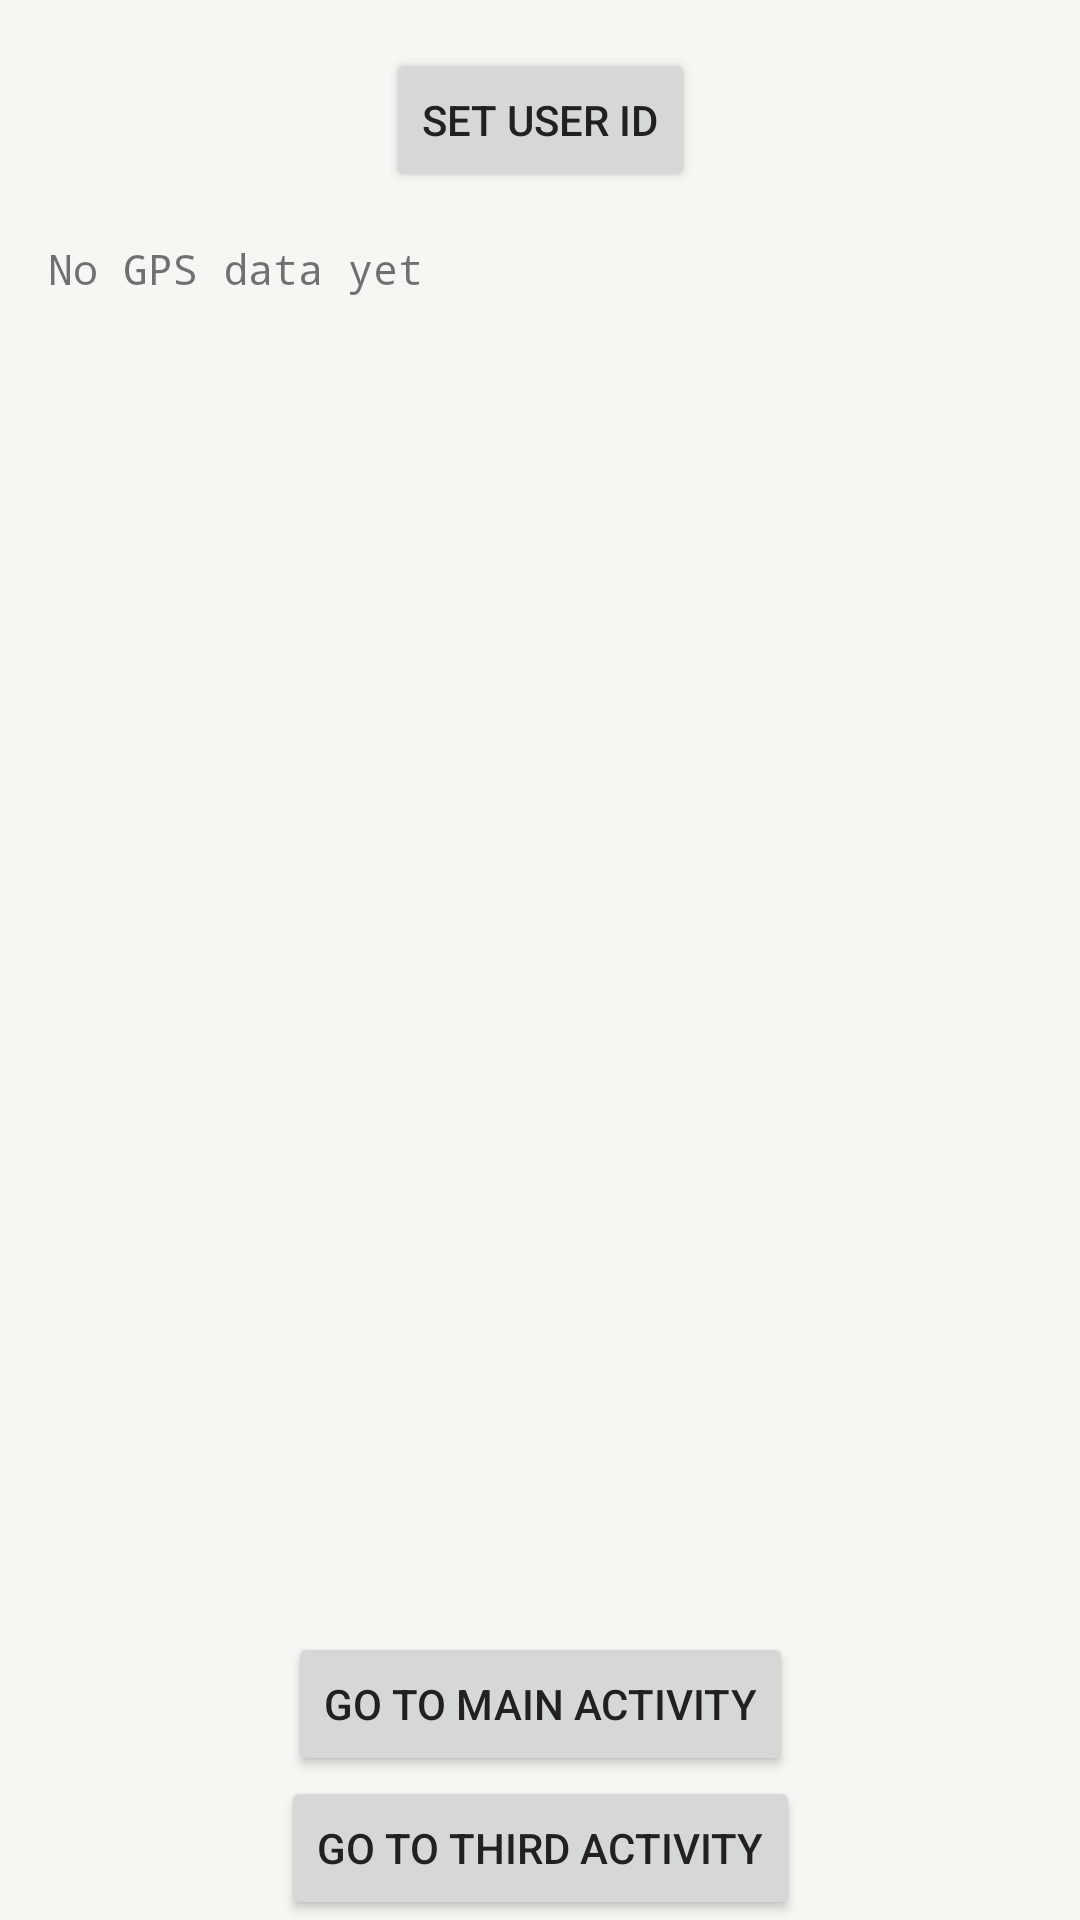

Android layout source for this screen:
<!-- AndroidManifest.xml: application theme Theme.AirBusQuest -->
<!-- res/layout/activity_second.xml -->
<?xml version="1.0" encoding="utf-8"?>
<androidx.constraintlayout.widget.ConstraintLayout xmlns:android="http://schemas.android.com/apk/res/android"
    xmlns:app="http://schemas.android.com/apk/res-auto"
    xmlns:tools="http://schemas.android.com/tools"
    android:id="@+id/main"
    android:layout_width="match_parent"
    android:layout_height="match_parent"
    tools:context=".SecondActivity">

    <Button
        android:id="@+id/btnUserIdentifier"
        android:layout_width="wrap_content"
        android:layout_height="wrap_content"
        android:text="Set User ID"
        app:layout_constraintTop_toTopOf="parent"
        app:layout_constraintStart_toStartOf="parent"
        app:layout_constraintEnd_toEndOf="parent"
        android:layout_marginTop="16dp" />

    <TextView
        android:id="@+id/tvFileContents"
        android:layout_width="0dp"
        android:layout_height="0dp"
        android:text="No GPS data yet"
        android:padding="16dp"
        android:scrollbars="vertical"
        android:fontFamily="monospace"
        app:layout_constraintTop_toBottomOf="@id/btnUserIdentifier"
        app:layout_constraintBottom_toTopOf="@id/btnMainActivity"
        app:layout_constraintStart_toStartOf="parent"
        app:layout_constraintEnd_toEndOf="parent" />

    <Button
        android:id="@+id/btnMainActivity"
        android:layout_width="wrap_content"
        android:layout_height="wrap_content"
        android:text="Go to Main Activity"
        app:layout_constraintBottom_toTopOf="@+id/btnThirdActivity"
        app:layout_constraintEnd_toEndOf="parent"
        app:layout_constraintStart_toStartOf="parent" />

    <Button
        android:id="@+id/btnThirdActivity"
        android:layout_width="wrap_content"
        android:layout_height="wrap_content"
        android:text="Go to Third Activity"
        app:layout_constraintBottom_toBottomOf="parent"
        app:layout_constraintStart_toStartOf="parent"
        app:layout_constraintEnd_toEndOf="parent" />
</androidx.constraintlayout.widget.ConstraintLayout>
<!-- resources referenced by this layout -->
<resources>
  <style name="Theme.AirBusQuest" parent="Theme.MaterialComponents.Light.NoActionBar">
          
          
          <item name="colorPrimary">@color/primary</item>
          <item name="colorPrimaryVariant">@color/primary_variant</item>
          <item name="colorOnPrimary">@color/on_primary</item>
          
          <item name="colorSecondary">@color/accent</item>
          <item name="colorSecondaryVariant">@color/accent_dark</item>
          <item name="colorOnSecondary">@color/on_accent</item>
          
          <item name="android:colorBackground">@color/background</item>
          <item name="colorSurface">@color/surface</item>
          <item name="colorOnSurface">@color/text_primary</item>
          
          <item name="android:statusBarColor">@color/primary_variant</item>
          <item name="android:navigationBarColor">@color/bottom_nav_bg</item>
          
          <item name="android:textColorPrimary">@color/text_primary</item>
          <item name="android:textColorSecondary">@color/text_secondary</item>
          <item name="android:textColorHint">@color/text_hint</item>
          
          <item name="colorError">@color/aqi_hazardous</item>
          <item name="colorOnError">@color/on_primary</item>
      </style>
  <color name="primary">#1B2E1B</color>
  <color name="primary_variant">#0F1E0F</color>
  <color name="on_primary">#FFFFFF</color>
  <color name="accent">#4CAF50</color>
  <color name="accent_dark">#388E3C</color>
  <color name="on_accent">#FFFFFF</color>
  <color name="background">#F5F7F2</color>
  <color name="surface">#FFFFFF</color>
  <color name="text_primary">#212121</color>
  <color name="bottom_nav_bg">#1B2E1B</color>
  <color name="text_secondary">#757575</color>
  <color name="text_hint">#BDBDBD</color>
  <color name="aqi_hazardous">#F44336</color>
</resources>
